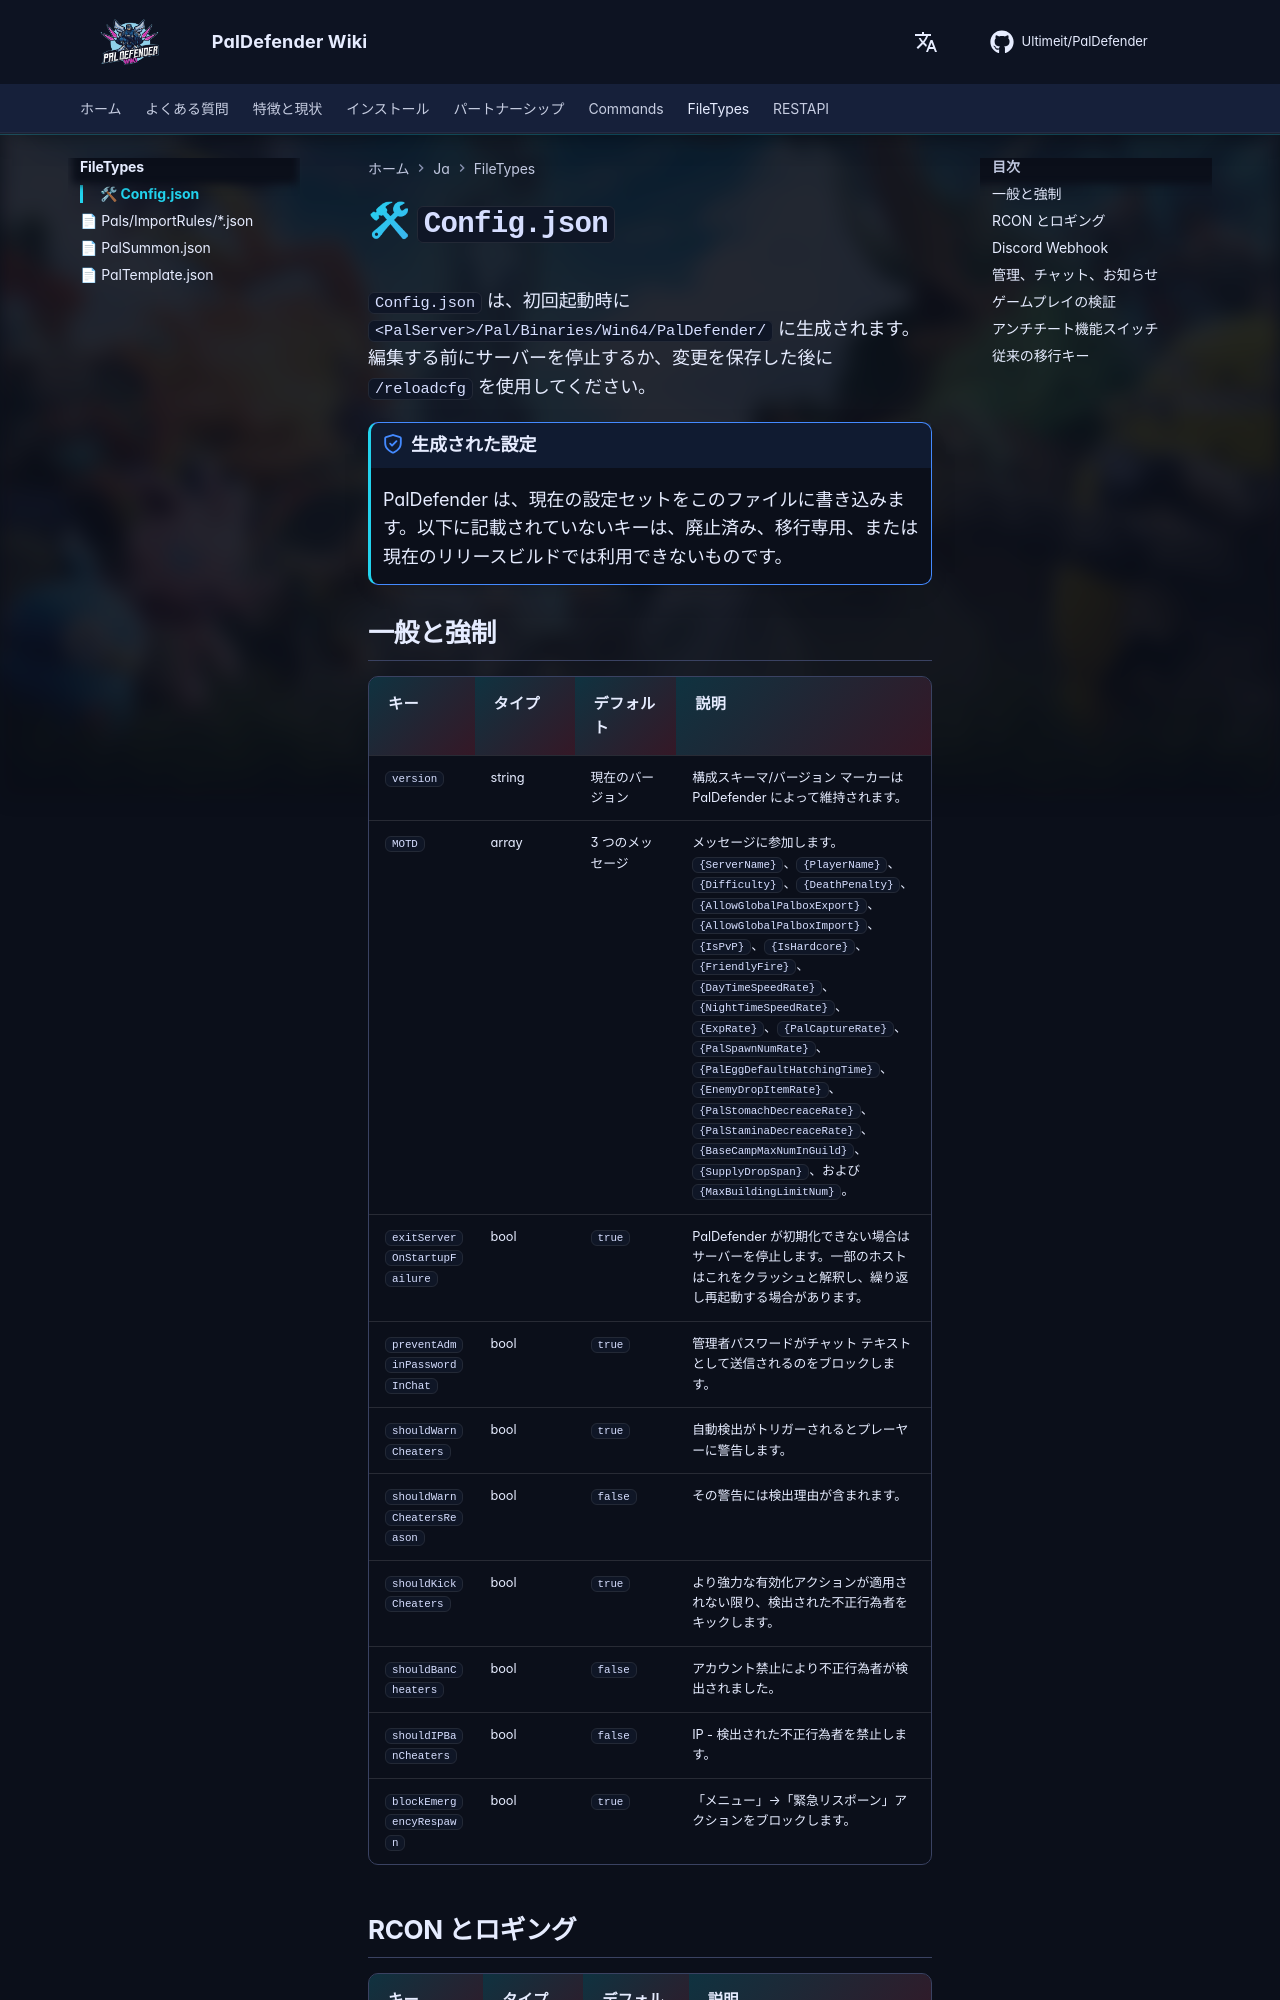

repository: Ultimeit/PalDefender · page: ja/FileTypes/Config/index.html · generator: mkdocs

# 🛠 `Config.json`

`Config.json` は、初回起動時に `<PalServer>/Pal/Binaries/Win64/PalDefender/` に生成されます。編集する前にサーバーを停止するか、変更を保存した後に `/reloadcfg` を使用してください。

!!! note "生成された設定"
    PalDefender は、現在の設定セットをこのファイルに書き込みます。以下に記載されていないキーは、廃止済み、移行専用、または現在のリリースビルドでは利用できないものです。

## 一般と強制

|キー |タイプ |デフォルト |説明 |
| --- | --- | --- | --- |
| `version` | string |現在のバージョン |構成スキーマ/バージョン マーカーは PalDefender によって維持されます。 |
| `MOTD` | array | 3 つのメッセージ |メッセージに参加します。 `{ServerName}`、`{PlayerName}`、`{Difficulty}`、`{DeathPenalty}`、`{AllowGlobalPalboxExport}`、`{AllowGlobalPalboxImport}`、`{IsPvP}`、`{IsHardcore}`、`{FriendlyFire}`、`{DayTimeSpeedRate}`、`{NightTimeSpeedRate}`、 `{ExpRate}`、`{PalCaptureRate}`、`{PalSpawnNumRate}`、`{PalEggDefaultHatchingTime}`、`{EnemyDropItemRate}`、`{PalStomachDecreaceRate}`、`{PalStaminaDecreaceRate}`、`{BaseCampMaxNumInGuild}`、`{SupplyDropSpan}`、および `{MaxBuildingLimitNum}`。 |
| `exitServerOnStartupFailure` | bool | `true` | PalDefender が初期化できない場合はサーバーを停止します。一部のホストはこれをクラッシュと解釈し、繰り返し再起動する場合があります。 |
| `preventAdminPasswordInChat` | bool | `true` |管理者パスワードがチャット テキストとして送信されるのをブロックします。 |
| `shouldWarnCheaters` | bool | `true` |自動検出がトリガーされるとプレーヤーに警告します。 |
| `shouldWarnCheatersReason` | bool | `false` |その警告には検出理由が含まれます。 |
| `shouldKickCheaters` | bool | `true` |より強力な有効化アクションが適用されない限り、検出された不正行為者をキックします。 |
| `shouldBanCheaters` | bool | `false` |アカウント禁止により不正行為者が検出されました。 |
| `shouldIPBanCheaters` | bool | `false` | IP - 検出された不正行為者を禁止します。 |
| `blockEmergencyRespawn` | bool | `true` | 「メニュー」→「緊急リスポーン」アクションをブロックします。 |
